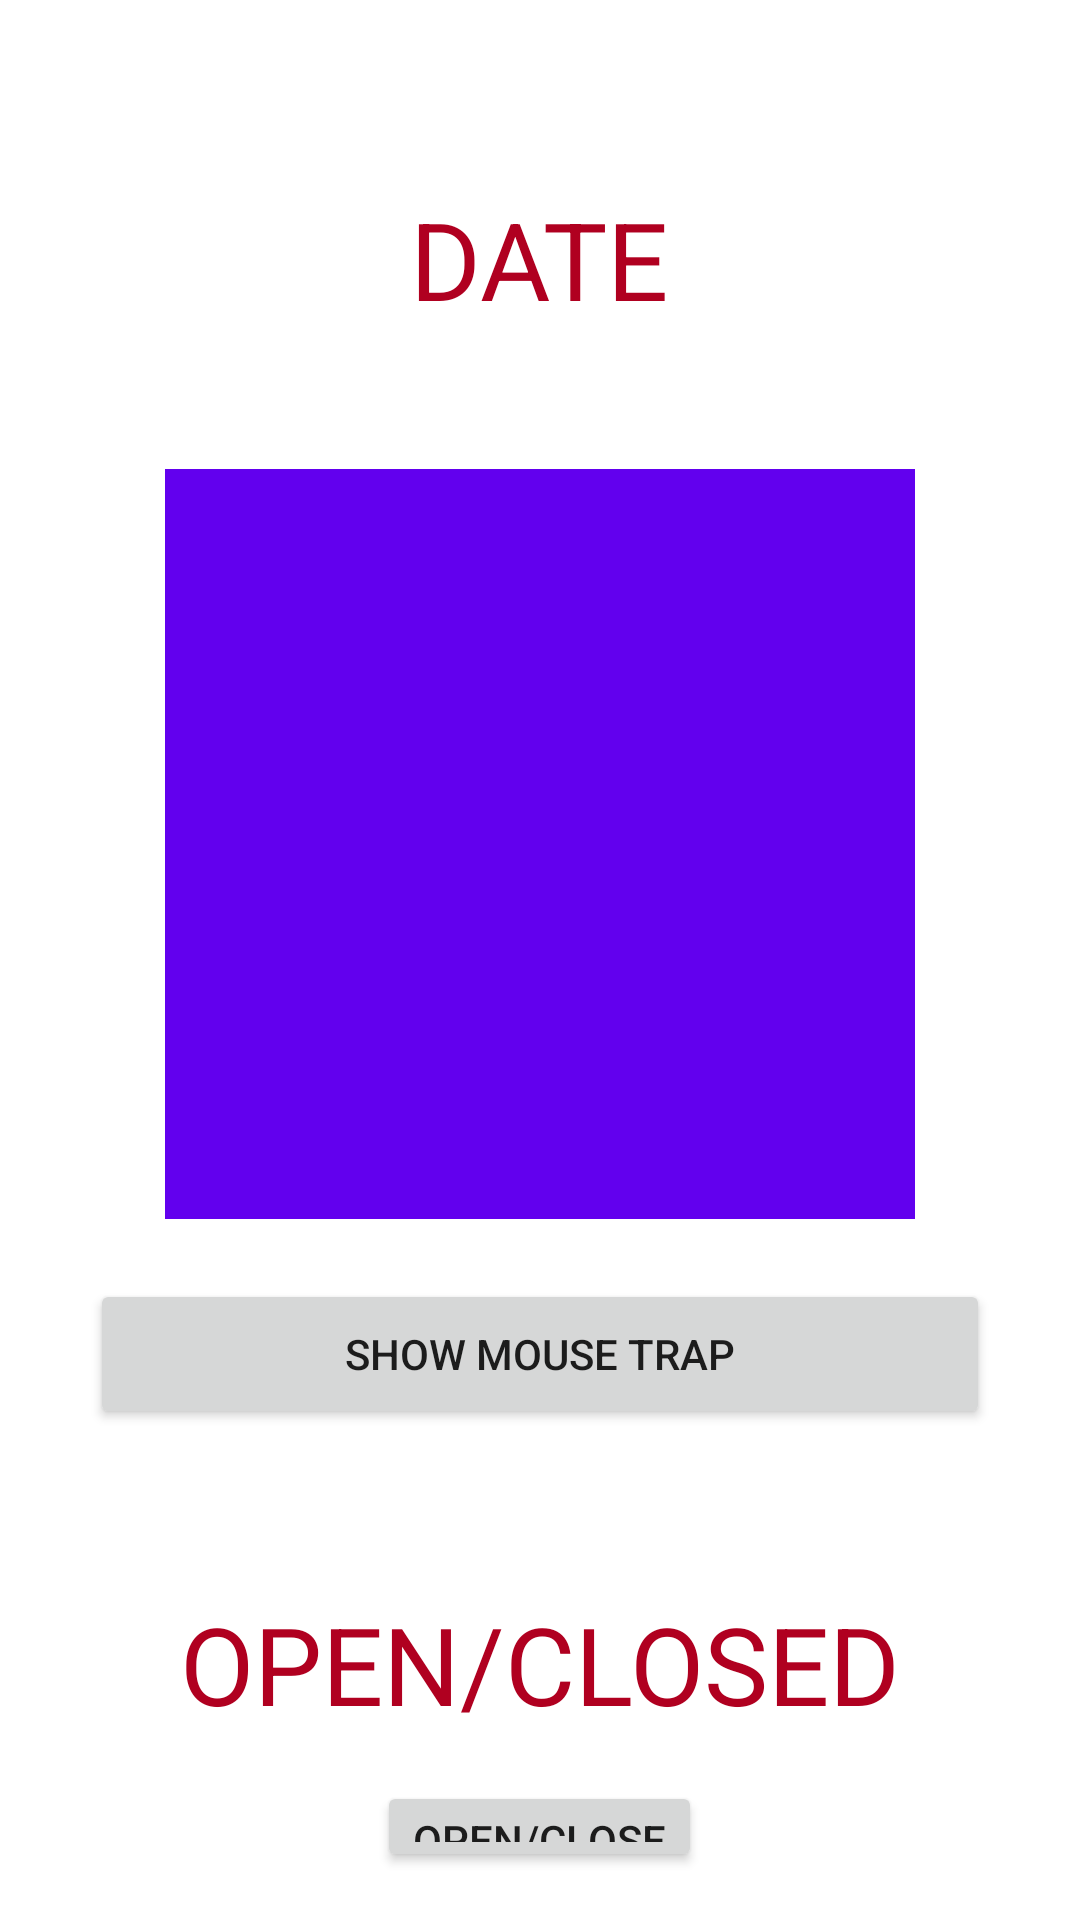

The Android layout XML behind this screen, and the referenced resources:
<!-- AndroidManifest.xml: application theme Theme.MouseTrapApplication -->
<!-- res/layout/mouse_trap_activity.xml -->
<?xml version="1.0" encoding="utf-8"?>
<RelativeLayout xmlns:android="http://schemas.android.com/apk/res/android"
    xmlns:app="http://schemas.android.com/apk/res-auto"
    xmlns:tools="http://schemas.android.com/tools"
    android:layout_width="match_parent"
    android:layout_height="match_parent"
    android:padding="16dp"
    tools:context=".DisplayMessageActivity">

    <TextView
        android:id="@+id/textDateLastMove"
        android:layout_width="wrap_content"
        android:layout_height="wrap_content"
        android:layout_centerHorizontal="true"
        android:layout_marginStart="16dp"
        android:layout_marginLeft="16dp"
        android:layout_marginTop="46dp"
        android:layout_marginEnd="16dp"
        android:layout_marginRight="16dp"
        android:layout_marginBottom="16dp"
        android:text="DATE"
        android:textColor="@color/design_default_color_error"
        android:textSize="36sp"
        app:layout_constraintBottom_toBottomOf="parent"
        app:layout_constraintEnd_toEndOf="parent"
        app:layout_constraintHorizontal_bias="0.498"
        app:layout_constraintStart_toStartOf="parent"
        app:layout_constraintTop_toTopOf="parent"
        app:layout_constraintVertical_bias="0.536" />

    <ImageView
        android:id="@+id/picture"
        android:layout_width="250dp"
        android:layout_height="250dp"
        android:layout_below="@+id/textDateLastMove"
        android:layout_centerHorizontal="true"
        android:layout_marginTop="30dp"
        android:src="@color/purple_500" />

    <Button
        android:id="@+id/buttonTakePicture"
        android:layout_width="300dp"
        android:layout_height="50dp"
        android:layout_below="@+id/picture"
        android:layout_centerHorizontal="true"
        android:layout_marginTop="20dp"
        android:layout_marginBottom="20dp"
        android:text="SHOW MOUSE TRAP" />

    <TextView
        android:id="@+id/textStatus"
        android:layout_width="wrap_content"
        android:layout_height="wrap_content"
        android:layout_below="@+id/buttonTakePicture"
        android:layout_centerHorizontal="true"
        android:layout_marginTop="34dp"
        android:text="OPEN/CLOSED"
        android:textColor="@color/design_default_color_error"
        android:textSize="36sp"
        app:layout_constraintBottom_toBottomOf="parent"
        app:layout_constraintEnd_toEndOf="parent"
        app:layout_constraintHorizontal_bias="0.498"
        app:layout_constraintStart_toStartOf="parent"
        app:layout_constraintTop_toTopOf="parent"
        app:layout_constraintVertical_bias="0.536" />

    <Button
        android:id="@+id/buttonOpenClose"
        android:layout_width="wrap_content"
        android:layout_height="wrap_content"
        android:layout_below="@+id/textStatus"
        android:layout_centerHorizontal="true"
        android:layout_marginTop="15dp"
        android:text="OPEN/CLOSE" />
</RelativeLayout>
<!-- resources referenced by this layout -->
<resources>
  <style name="Theme.MouseTrapApplication" parent="Theme.MaterialComponents.DayNight.DarkActionBar">
          
          <item name="colorPrimary">@color/purple_500</item>
          <item name="colorPrimaryVariant">@color/purple_700</item>
          <item name="colorOnPrimary">@color/white</item>
          
          <item name="colorSecondary">@color/teal_200</item>
          <item name="colorSecondaryVariant">@color/teal_700</item>
          <item name="colorOnSecondary">@color/black</item>
          
          <item name="android:statusBarColor" tools:targetApi="l">?attr/colorPrimaryVariant</item>
          
      </style>
  <!-- not gathered from this repository: default colours our renderer supplied (Android Studio template values) -->
  <color name="purple_500">#FF6200EE</color>
  <color name="purple_700">#FF3700B3</color>
  <color name="teal_200">#FF03DAC5</color>
  <color name="teal_700">#FF018786</color>
  <color name="black">#FF000000</color>
  <color name="white">#FFFFFFFF</color>
</resources>
